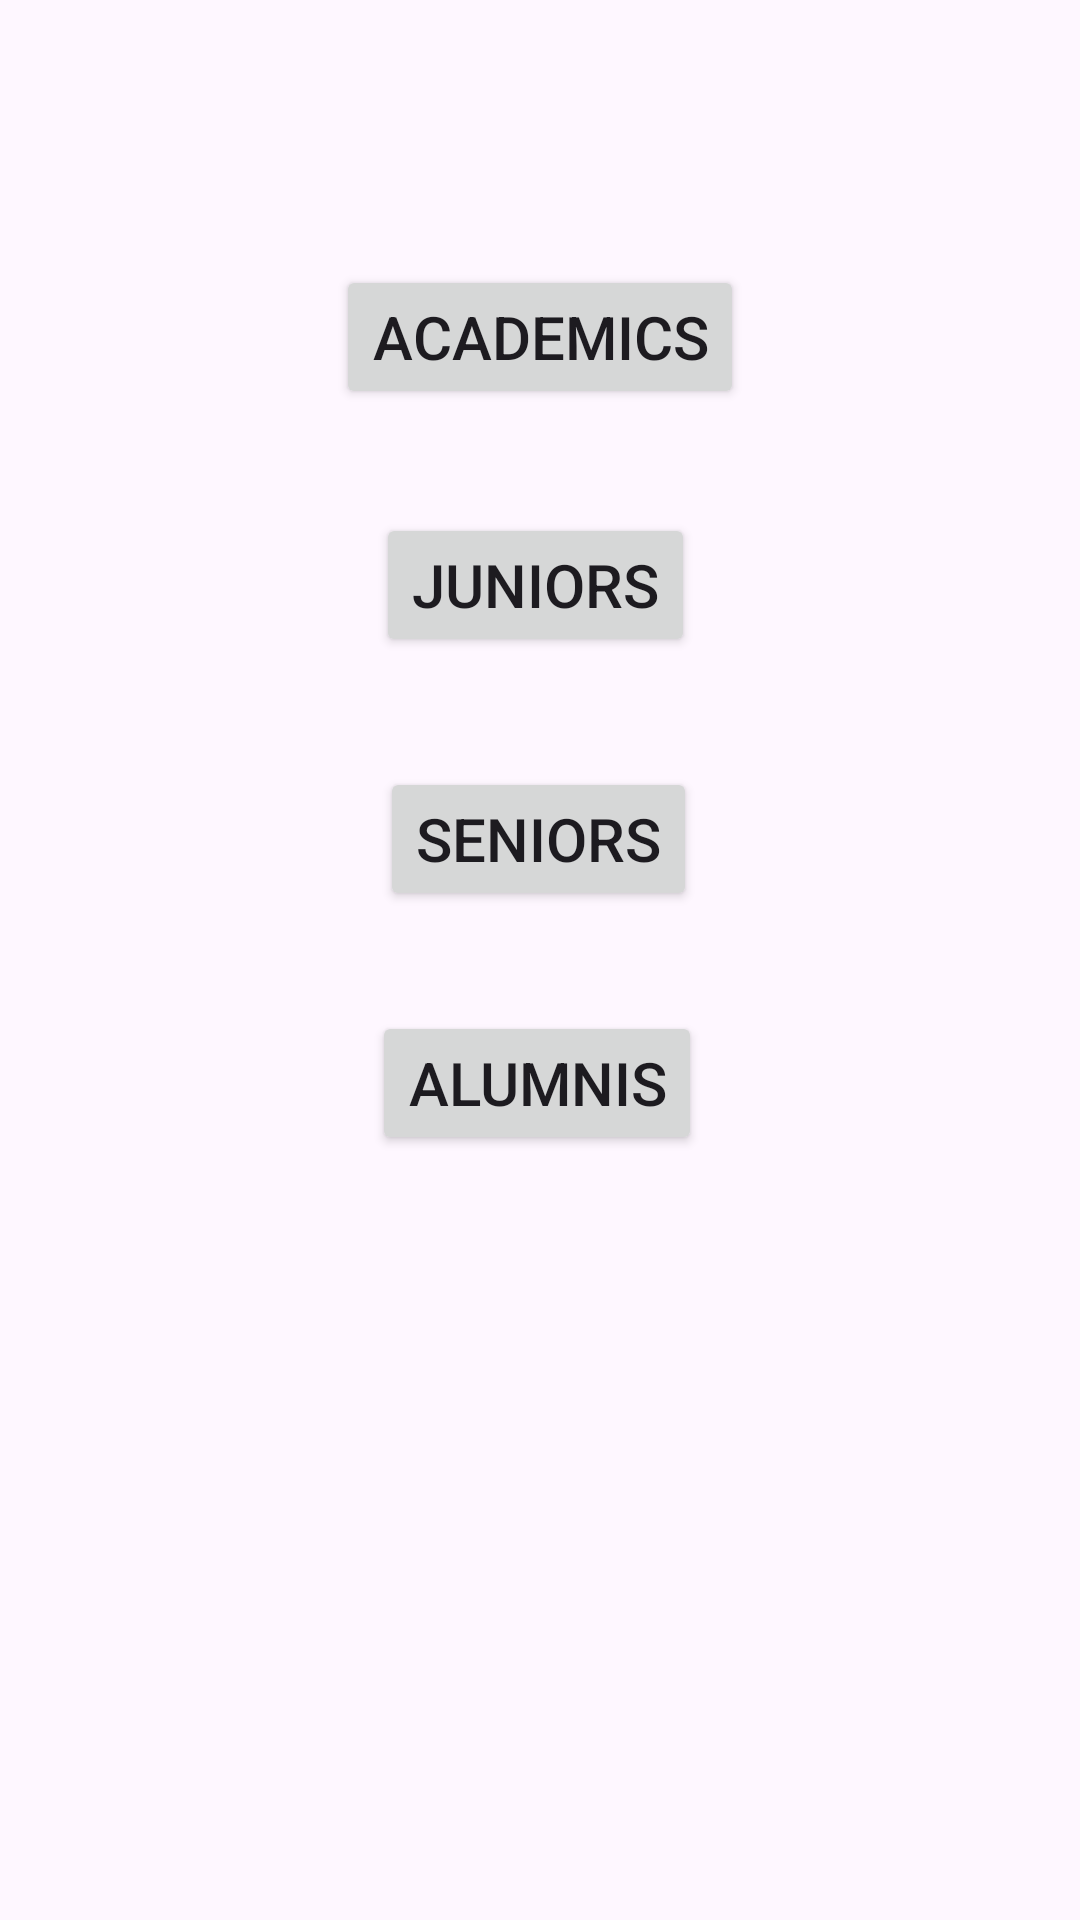

Layout XML and referenced resources for this Android screen:
<!-- AndroidManifest.xml: application theme Theme.Adi_AND_Div -->
<!-- res/layout/activity_home_page.xml -->
<?xml version="1.0" encoding="utf-8"?>
<androidx.constraintlayout.widget.ConstraintLayout xmlns:android="http://schemas.android.com/apk/res/android"
    xmlns:app="http://schemas.android.com/apk/res-auto"
    xmlns:tools="http://schemas.android.com/tools"
    android:layout_width="match_parent"
    android:layout_height="match_parent"
    tools:context=".HomePageActivity">

    <Button
        android:id="@+id/button4"
        android:layout_width="wrap_content"
        android:layout_height="wrap_content"
        android:text="ACADEMICS"
        android:textSize="20sp"
        app:layout_constraintBottom_toBottomOf="parent"
        app:layout_constraintEnd_toEndOf="parent"
        app:layout_constraintStart_toStartOf="parent"
        app:layout_constraintTop_toTopOf="parent"
        app:layout_constraintVertical_bias="0.149" />

    <Button
        android:id="@+id/button5"
        android:layout_width="wrap_content"
        android:layout_height="wrap_content"
        android:text="JUNIORS"
        android:textSize="20sp"
        app:layout_constraintBottom_toBottomOf="parent"
        app:layout_constraintEnd_toEndOf="parent"
        app:layout_constraintHorizontal_bias="0.494"
        app:layout_constraintStart_toStartOf="parent"
        app:layout_constraintTop_toTopOf="parent"
        app:layout_constraintVertical_bias="0.289" />

    <Button
        android:id="@+id/button6"
        android:layout_width="wrap_content"
        android:layout_height="wrap_content"
        android:text="SENIORS"
        android:textSize="20sp"
        app:layout_constraintBottom_toBottomOf="parent"
        app:layout_constraintEnd_toEndOf="parent"
        app:layout_constraintHorizontal_bias="0.498"
        app:layout_constraintStart_toStartOf="parent"
        app:layout_constraintTop_toTopOf="parent"
        app:layout_constraintVertical_bias="0.432" />

    <Button
        android:id="@+id/button7"
        android:layout_width="wrap_content"
        android:layout_height="wrap_content"
        android:text="ALUMNIS"
        android:textSize="20sp"
        app:layout_constraintBottom_toBottomOf="parent"
        app:layout_constraintEnd_toEndOf="parent"
        app:layout_constraintHorizontal_bias="0.496"
        app:layout_constraintStart_toStartOf="parent"
        app:layout_constraintTop_toTopOf="parent"
        app:layout_constraintVertical_bias="0.569" />
</androidx.constraintlayout.widget.ConstraintLayout>
<!-- resources referenced by this layout -->
<resources>
  <style name="Theme.Adi_AND_Div" parent="Base.Theme.Adi_AND_Div" />
  <style name="Base.Theme.Adi_AND_Div" parent="Theme.Material3.DayNight.NoActionBar">
          
          
      </style>
</resources>
